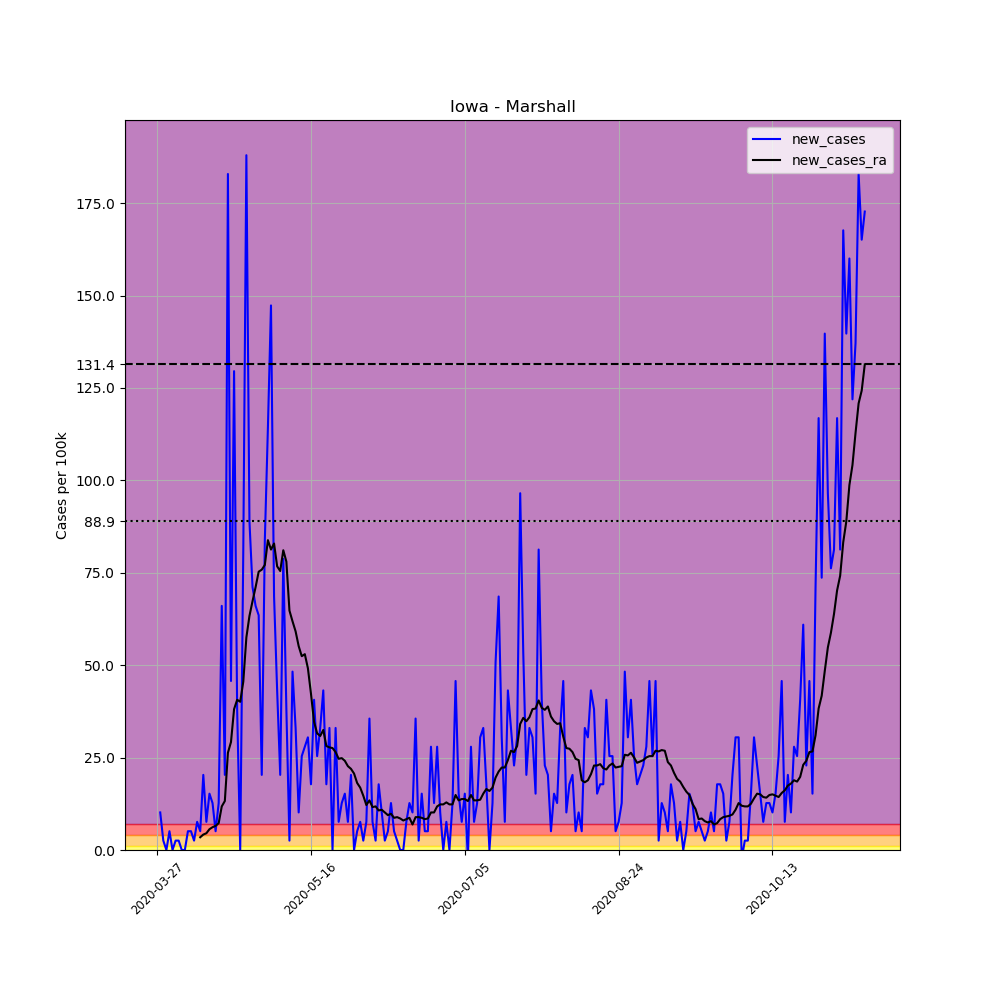

Values plotted in this chart, from the file beside it:
, date, county, state, fips, cases, deaths, COUNTY, STNAME, CTYNAME, POPESTIMATE2019, per_100k, new_cases, new_cases_ra
398857, 2020-03-27, Marshall, Iowa, 19127, 1, 0, 127, Iowa, Marshall, 39369, 2.54, , 
398858, 2020-03-28, Marshall, Iowa, 19127, 5, 0, 127, Iowa, Marshall, 39369, 12.7, 10.16, 
398859, 2020-03-29, Marshall, Iowa, 19127, 6, 0, 127, Iowa, Marshall, 39369, 15.24, 2.54, 
398860, 2020-03-30, Marshall, Iowa, 19127, 6, 0, 127, Iowa, Marshall, 39369, 15.24, 0.0, 
398861, 2020-03-31, Marshall, Iowa, 19127, 8, 0, 127, Iowa, Marshall, 39369, 20.32, 5.08, 
398862, 2020-04-01, Marshall, Iowa, 19127, 8, 0, 127, Iowa, Marshall, 39369, 20.32, 0.0, 
398863, 2020-04-02, Marshall, Iowa, 19127, 9, 0, 127, Iowa, Marshall, 39369, 22.86, 2.54, 
398864, 2020-04-03, Marshall, Iowa, 19127, 10, 0, 127, Iowa, Marshall, 39369, 25.4, 2.54, 
398865, 2020-04-04, Marshall, Iowa, 19127, 10, 0, 127, Iowa, Marshall, 39369, 25.4, 0.0, 
398866, 2020-04-05, Marshall, Iowa, 19127, 10, 0, 127, Iowa, Marshall, 39369, 25.4, 0.0, 
398867, 2020-04-06, Marshall, Iowa, 19127, 12, 0, 127, Iowa, Marshall, 39369, 30.48, 5.08, 
398868, 2020-04-07, Marshall, Iowa, 19127, 14, 0, 127, Iowa, Marshall, 39369, 35.56, 5.08, 
398869, 2020-04-08, Marshall, Iowa, 19127, 15, 0, 127, Iowa, Marshall, 39369, 38.1, 2.54, 
398870, 2020-04-09, Marshall, Iowa, 19127, 18, 0, 127, Iowa, Marshall, 39369, 45.72, 7.62, 
398871, 2020-04-10, Marshall, Iowa, 19127, 20, 0, 127, Iowa, Marshall, 39369, 50.8, 5.08, 3.447
398872, 2020-04-11, Marshall, Iowa, 19127, 28, 0, 127, Iowa, Marshall, 39369, 71.12, 20.32, 4.173
398873, 2020-04-12, Marshall, Iowa, 19127, 31, 0, 127, Iowa, Marshall, 39369, 78.74, 7.62, 4.536
398874, 2020-04-13, Marshall, Iowa, 19127, 37, 0, 127, Iowa, Marshall, 39369, 93.98, 15.24, 5.624
398875, 2020-04-14, Marshall, Iowa, 19127, 42, 0, 127, Iowa, Marshall, 39369, 106.7, 12.7, 6.169
398876, 2020-04-15, Marshall, Iowa, 19127, 44, 0, 127, Iowa, Marshall, 39369, 111.8, 5.08, 6.532
398877, 2020-04-16, Marshall, Iowa, 19127, 49, 0, 127, Iowa, Marshall, 39369, 124.5, 12.7, 7.257
398878, 2020-04-17, Marshall, Iowa, 19127, 75, 0, 127, Iowa, Marshall, 39369, 190.5, 66.04, 11.79
398879, 2020-04-18, Marshall, Iowa, 19127, 83, 0, 127, Iowa, Marshall, 39369, 210.8, 20.32, 13.24
398880, 2020-04-19, Marshall, Iowa, 19127, 155, 0, 127, Iowa, Marshall, 39369, 393.7, 182.9, 26.31
398881, 2020-04-20, Marshall, Iowa, 19127, 173, 0, 127, Iowa, Marshall, 39369, 439.4, 45.72, 29.21
398882, 2020-04-21, Marshall, Iowa, 19127, 224, 0, 127, Iowa, Marshall, 39369, 569, 129.5, 38.1
398883, 2020-04-22, Marshall, Iowa, 19127, 239, 0, 127, Iowa, Marshall, 39369, 607.1, 38.1, 40.64
398884, 2020-04-23, Marshall, Iowa, 19127, 239, 0, 127, Iowa, Marshall, 39369, 607.1, 0.0, 40.1
398885, 2020-04-24, Marshall, Iowa, 19127, 271, 0, 127, Iowa, Marshall, 39369, 688.4, 81.28, 45.54
398886, 2020-04-25, Marshall, Iowa, 19127, 345, 0, 127, Iowa, Marshall, 39369, 876.3, 188, 57.51
398887, 2020-04-26, Marshall, Iowa, 19127, 380, 0, 127, Iowa, Marshall, 39369, 965.2, 88.9, 63.32
398888, 2020-04-27, Marshall, Iowa, 19127, 408, 0, 127, Iowa, Marshall, 39369, 1036, 71.12, 67.31
398889, 2020-04-28, Marshall, Iowa, 19127, 434, 0, 127, Iowa, Marshall, 39369, 1102, 66.04, 71.12
398890, 2020-04-29, Marshall, Iowa, 19127, 459, 1, 127, Iowa, Marshall, 39369, 1166, 63.5, 75.29
398891, 2020-04-30, Marshall, Iowa, 19127, 467, 2, 127, Iowa, Marshall, 39369, 1186, 20.32, 75.84
398892, 2020-05-01, Marshall, Iowa, 19127, 500, 2, 127, Iowa, Marshall, 39369, 1270, 83.82, 77.11
398893, 2020-05-02, Marshall, Iowa, 19127, 545, 2, 127, Iowa, Marshall, 39369, 1384, 114.3, 83.82
398894, 2020-05-03, Marshall, Iowa, 19127, 603, 2, 127, Iowa, Marshall, 39369, 1532, 147.3, 81.28
398895, 2020-05-04, Marshall, Iowa, 19127, 630, 2, 127, Iowa, Marshall, 39369, 1600, 68.58, 82.92
398896, 2020-05-05, Marshall, Iowa, 19127, 647, 2, 127, Iowa, Marshall, 39369, 1643, 43.18, 76.75
398897, 2020-05-06, Marshall, Iowa, 19127, 655, 3, 127, Iowa, Marshall, 39369, 1664, 20.32, 75.48
398898, 2020-05-07, Marshall, Iowa, 19127, 686, 3, 127, Iowa, Marshall, 39369, 1742, 78.74, 81.1
398899, 2020-05-08, Marshall, Iowa, 19127, 701, 3, 127, Iowa, Marshall, 39369, 1781, 38.1, 78.02
398900, 2020-05-09, Marshall, Iowa, 19127, 702, 3, 127, Iowa, Marshall, 39369, 1783, 2.54, 64.77
398901, 2020-05-10, Marshall, Iowa, 19127, 721, 3, 127, Iowa, Marshall, 39369, 1831, 48.26, 61.87
398902, 2020-05-11, Marshall, Iowa, 19127, 734, 3, 127, Iowa, Marshall, 39369, 1864, 33.02, 59.15
398903, 2020-05-12, Marshall, Iowa, 19127, 738, 3, 127, Iowa, Marshall, 39369, 1875, 10.16, 55.16
398904, 2020-05-13, Marshall, Iowa, 19127, 748, 3, 127, Iowa, Marshall, 39369, 1900, 25.4, 52.43
398905, 2020-05-14, Marshall, Iowa, 19127, 759, 5, 127, Iowa, Marshall, 39369, 1928, 27.94, 52.98
398906, 2020-05-15, Marshall, Iowa, 19127, 771, 5, 127, Iowa, Marshall, 39369, 1958, 30.48, 49.17
398907, 2020-05-16, Marshall, Iowa, 19127, 778, 5, 127, Iowa, Marshall, 39369, 1976, 17.78, 42.27
398908, 2020-05-17, Marshall, Iowa, 19127, 794, 5, 127, Iowa, Marshall, 39369, 2017, 40.64, 34.65
398909, 2020-05-18, Marshall, Iowa, 19127, 804, 5, 127, Iowa, Marshall, 39369, 2042, 25.4, 31.57
398910, 2020-05-19, Marshall, Iowa, 19127, 817, 7, 127, Iowa, Marshall, 39369, 2075, 33.02, 30.84
398911, 2020-05-20, Marshall, Iowa, 19127, 834, 7, 127, Iowa, Marshall, 39369, 2118, 43.18, 32.48
398912, 2020-05-21, Marshall, Iowa, 19127, 841, 8, 127, Iowa, Marshall, 39369, 2136, 17.78, 28.12
398913, 2020-05-22, Marshall, Iowa, 19127, 854, 10, 127, Iowa, Marshall, 39369, 2169, 33.02, 27.76
398914, 2020-05-23, Marshall, Iowa, 19127, 854, 10, 127, Iowa, Marshall, 39369, 2169, 0.0, 27.58
398915, 2020-05-24, Marshall, Iowa, 19127, 867, 11, 127, Iowa, Marshall, 39369, 2202, 33.02, 26.49
398916, 2020-05-25, Marshall, Iowa, 19127, 870, 11, 127, Iowa, Marshall, 39369, 2210, 7.62, 24.67
... 171 more rows
